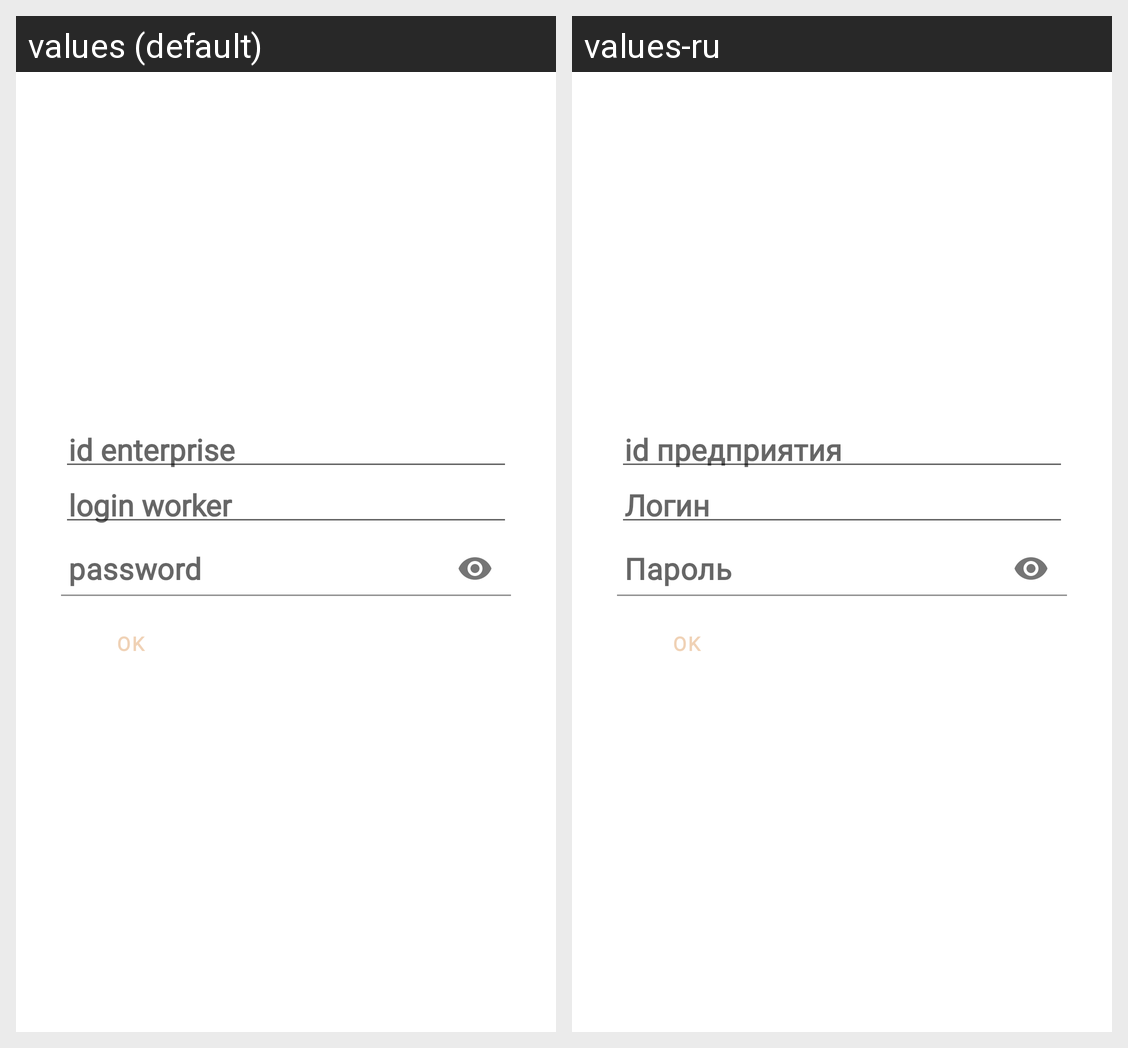

Strings drawn on this Android screen and how each of the app's shown locales translates them:
Android screen res/layout/fragment_identification_user.xml rendered under 2 locales, left to right: values (default), values-ru. Device: Nexus 5 (rendered at 1080×1920; each locale shown at half size, 540×960, under a caption strip naming it); theme Theme.MeatKGB2_w.
Strings drawn on this screen, with the default value and each locale's value (text and hints the layout hard-codes, and strings that could not be matched under every locale, appear in the picture but are not listed):

hint_et_id_enterprise
  values: id enterprise
  values-ru: id предприятия

hint_et_login_worker
  values: login worker
  values-ru: Логин

hint_et_password
  values: password
  values-ru: Пароль

btn_OK
  values: OK
  values-ru: OK  [not translated; the default value is used]
